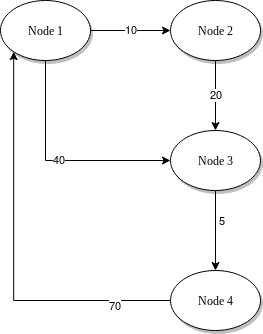

The table this chart was drawn from, first rows:
1, 2, 10
1, 3, 40
2, 3, 20
3, 4, 5
4, 1, 70
